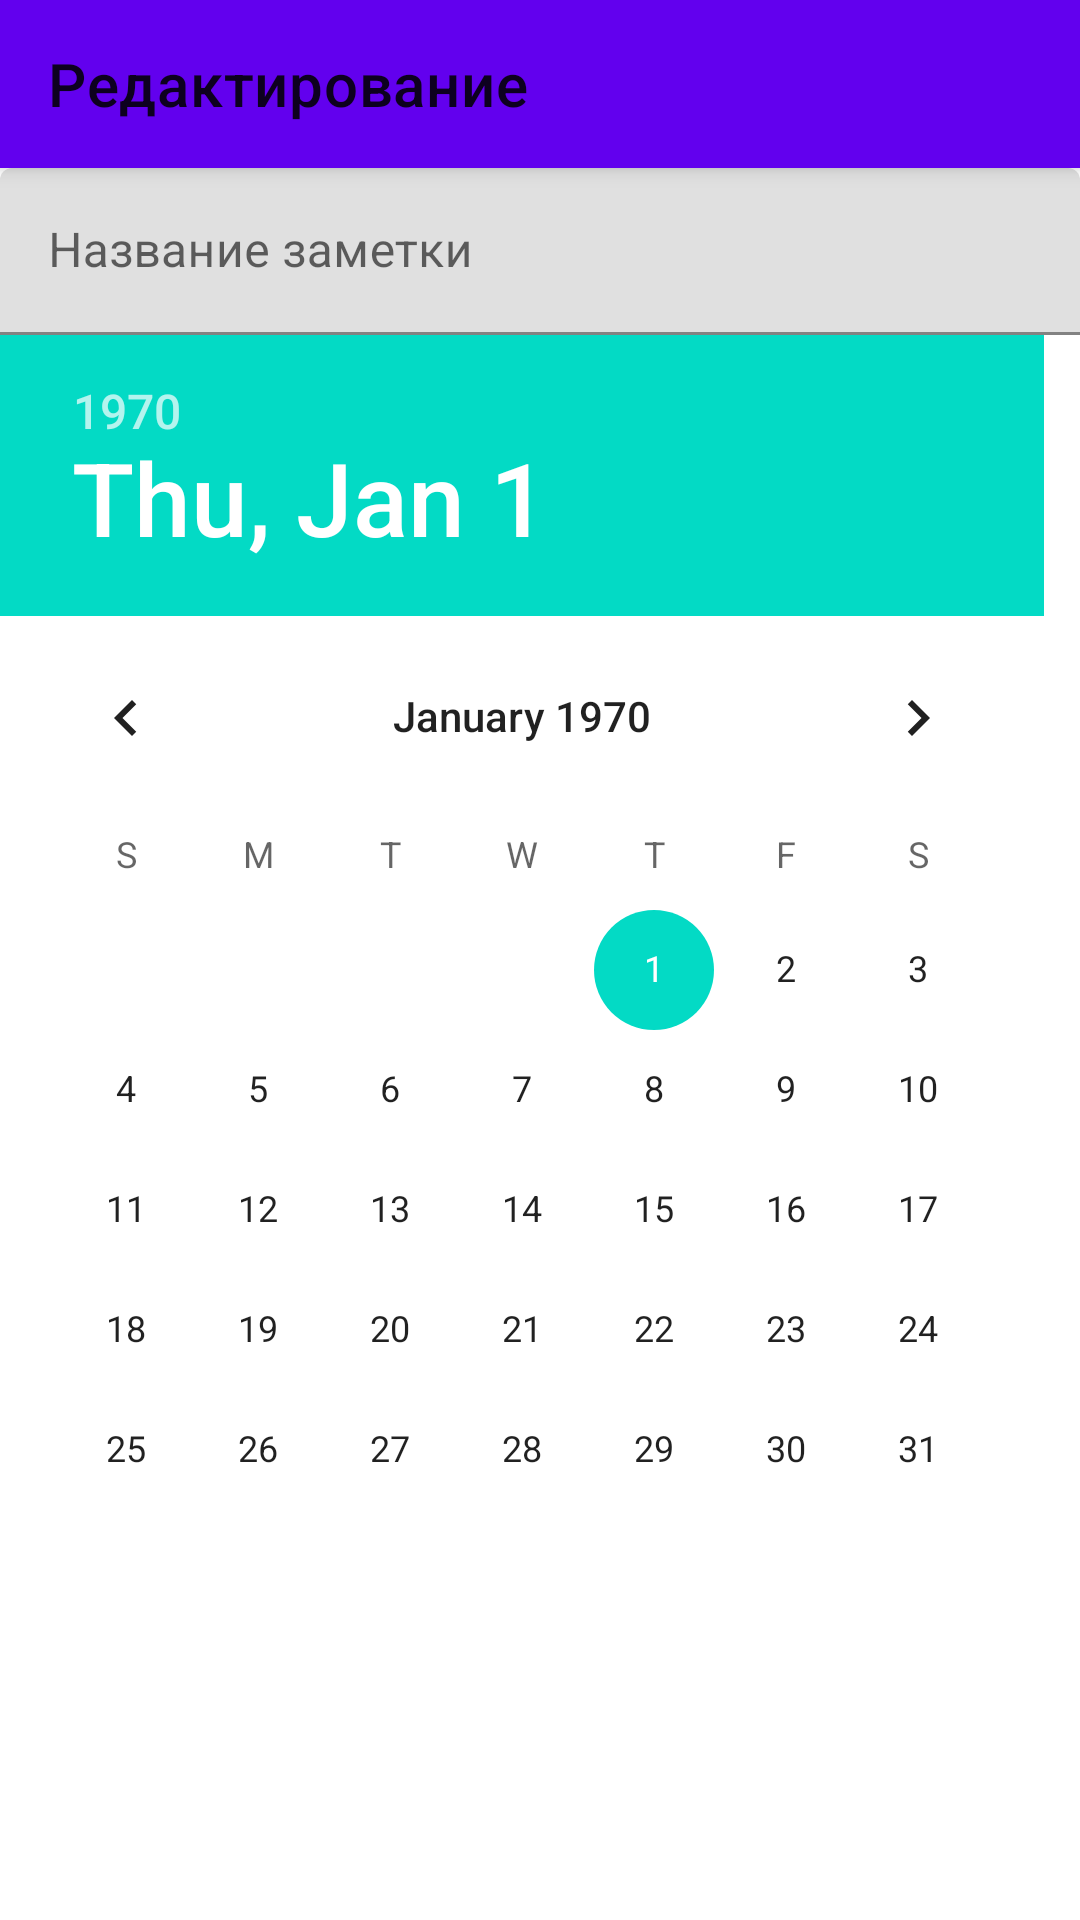

Write the Android layout XML for this screen, with the resource values it uses.
<!-- AndroidManifest.xml: application theme Theme.Lesson8 -->
<!-- res/layout/fragment_edit.xml -->
<?xml version="1.0" encoding="utf-8"?>
<androidx.coordinatorlayout.widget.CoordinatorLayout xmlns:android="http://schemas.android.com/apk/res/android"
    android:layout_width="match_parent"
    android:layout_height="match_parent"
    xmlns:app="http://schemas.android.com/apk/res-auto">

    <com.google.android.material.appbar.AppBarLayout
        android:layout_width="match_parent"
        android:layout_height="wrap_content">

        <androidx.appcompat.widget.Toolbar
            android:id="@+id/toolbar"
            android:layout_width="match_parent"
            android:layout_height="wrap_content"
            app:title="@string/edit_title"/>
    </com.google.android.material.appbar.AppBarLayout>
<androidx.core.widget.NestedScrollView
    android:layout_width="match_parent"
    android:layout_height="match_parent"
    app:layout_behavior="@string/appbar_scrolling_view_behavior">
    <LinearLayout
        android:layout_width="match_parent"
        android:layout_height="match_parent"
        android:orientation="vertical">
        <com.google.android.material.textfield.TextInputLayout
            android:layout_width="match_parent"
            android:layout_height="wrap_content"
            android:layout_margin="@dimen/margin"
            android:hint="@string/hint_note_title">
            <com.google.android.material.textfield.TextInputEditText
                android:id="@+id/edit_name"
                android:layout_width="match_parent"
                android:layout_height="wrap_content"/>

        </com.google.android.material.textfield.TextInputLayout>
        <DatePicker
            android:id="@+id/date_picker"
            android:layout_width="match_parent"
            android:layout_height="wrap_content"
            android:layout_margin="@dimen/margin"/>
    </LinearLayout>
</androidx.core.widget.NestedScrollView>
</androidx.coordinatorlayout.widget.CoordinatorLayout>
<!-- resources referenced by this layout -->
<resources>
  <string name="edit_title">Редактирование</string>
  <string name="hint_note_title">Название заметки</string>
  <style name="Theme.Lesson8" parent="Theme.MaterialComponents.DayNight.NoActionBar">
          
          <item name="colorPrimary">@color/purple_500</item>
          <item name="colorPrimaryVariant">@color/purple_700</item>
          <item name="colorOnPrimary">@color/white</item>
          
          <item name="colorSecondary">@color/teal_200</item>
          <item name="colorSecondaryVariant">@color/teal_700</item>
          <item name="colorOnSecondary">@color/black</item>
          
          <item name="android:statusBarColor" tools:targetApi="l">?attr/colorPrimaryVariant</item>
          
      </style>
  <!-- not gathered from this repository: default colours our renderer supplied (Android Studio template values) -->
  <color name="purple_500">#FF6200EE</color>
  <color name="purple_700">#FF3700B3</color>
  <color name="teal_200">#FF03DAC5</color>
  <color name="teal_700">#FF018786</color>
  <color name="black">#FF000000</color>
  <color name="white">#FFFFFFFF</color>
</resources>
